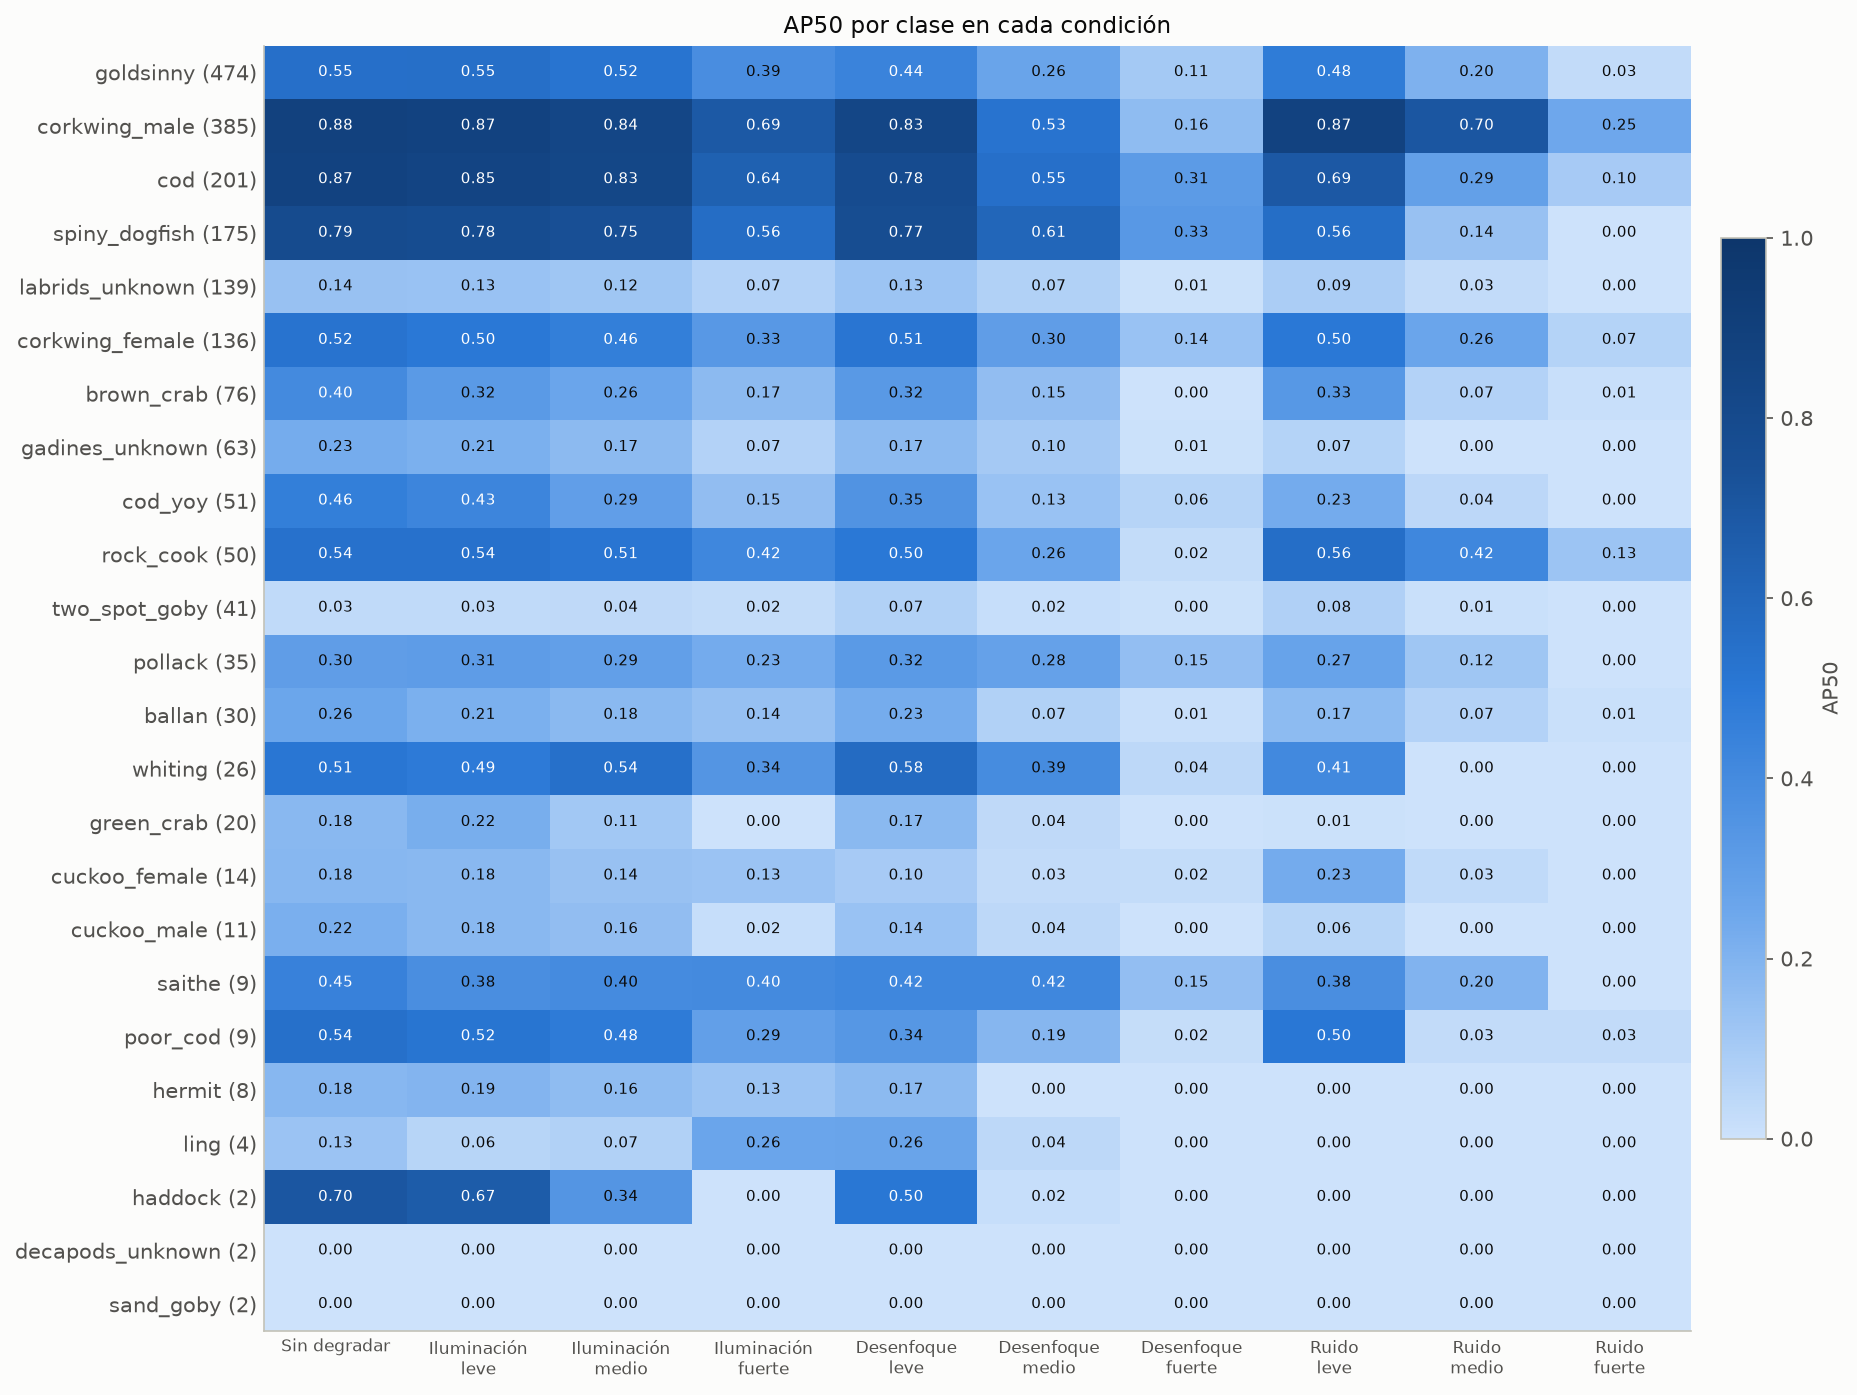

The table this chart was drawn from, first rows:
, Sin degradar, Reducción de iluminación, leve, Reducción de iluminación, medio, Reducción de iluminación, fuerte, Desenfoque, leve, Desenfoque, medio, Desenfoque, fuerte, Ruido, leve, Ruido, medio, Ruido, fuerte
goldsinny (474), 0.5505, 0.5514, 0.5202, 0.3863, 0.4403, 0.2624, 0.1083, 0.4771, 0.2039, 0.03039
corkwing_male (385), 0.8827, 0.8705, 0.8377, 0.6873, 0.8347, 0.5252, 0.1625, 0.8684, 0.7009, 0.2492
cod (201), 0.8706, 0.8531, 0.8269, 0.6374, 0.7786, 0.5484, 0.3115, 0.6876, 0.2859, 0.09918
spiny_dogfish (175), 0.788, 0.7756, 0.7485, 0.5641, 0.766, 0.6082, 0.3264, 0.559, 0.1369, 0.0
labrids_unknown (139), 0.1403, 0.1349, 0.1205, 0.06986, 0.1253, 0.07146, 0.006392, 0.08916, 0.03047, 0.0
corkwing_female (136), 0.5243, 0.4974, 0.4612, 0.3268, 0.5133, 0.2995, 0.1364, 0.4994, 0.2598, 0.06579
brown_crab (76), 0.4008, 0.3192, 0.2588, 0.1717, 0.322, 0.1542, 0.0005824, 0.3288, 0.07004, 0.01496
gadines_unknown (63), 0.2296, 0.2126, 0.1708, 0.06989, 0.1701, 0.1026, 0.006812, 0.06625, 0.0, 0.0
cod_yoy (51), 0.4645, 0.4275, 0.2932, 0.1537, 0.3542, 0.1342, 0.06174, 0.2307, 0.04442, 0.002829
rock_cook (50), 0.5365, 0.5383, 0.5124, 0.4191, 0.4967, 0.2588, 0.02379, 0.5552, 0.42, 0.1289
two_spot_goby (41), 0.03184, 0.03483, 0.03582, 0.02359, 0.07197, 0.01589, 0.004336, 0.07533, 0.009657, 0.001031
pollack (35), 0.2984, 0.3055, 0.2912, 0.2325, 0.3194, 0.279, 0.1516, 0.2712, 0.1174, 0.0
ballan (30), 0.2566, 0.2112, 0.175, 0.143, 0.229, 0.07129, 0.01386, 0.1671, 0.06977, 0.009616
whiting (26), 0.5098, 0.4858, 0.5433, 0.3423, 0.5777, 0.3929, 0.03951, 0.4085, 0.000445, 0.0
green_crab (20), 0.1778, 0.2196, 0.1121, 0.0, 0.1724, 0.03795, 0.0, 0.005543, 0.0, 0.0
cuckoo_female (14), 0.1804, 0.1768, 0.1385, 0.1304, 0.09777, 0.02904, 0.0242, 0.2305, 0.03372, 0.0
cuckoo_male (11), 0.2153, 0.1763, 0.1558, 0.01738, 0.1366, 0.03988, 0.0, 0.05697, 0.002107, 0.00225
saithe (9), 0.4481, 0.3817, 0.3954, 0.4016, 0.4182, 0.4192, 0.1509, 0.3822, 0.1954, 0.0
poor_cod (9), 0.5431, 0.5182, 0.4818, 0.2895, 0.3357, 0.1854, 0.02277, 0.5018, 0.03036, 0.03017
hermit (8), 0.1802, 0.1934, 0.1609, 0.1287, 0.1716, 0.0, 0.0, 0.0, 0.0, 0.0
ling (4), 0.1323, 0.05606, 0.07298, 0.2605, 0.2646, 0.0429, 0.0, 0.001226, 0.0, 0.0
haddock (2), 0.703, 0.67, 0.3425, 0.0, 0.505, 0.01683, 0.0, 0.0, 0.0, 0.0
decapods_unknown (2), 0.0, 0.0, 0.0, 0.0, 0.0, 0.0, 0.0, 0.0, 0.0, 0.0
sand_goby (2), 0.0, 0.0, 0.0, 0.0, 0.0, 0.0, 0.0, 0.0, 0.0, 0.0
